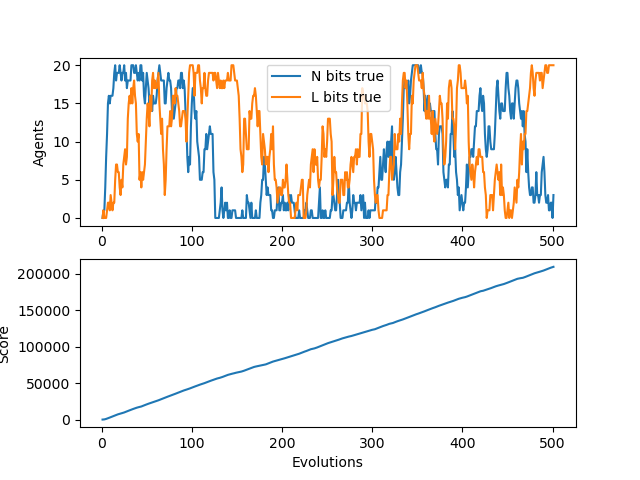

The data file committed next to this chart (first rows):
N, L, score, idlePercent
0, 0, 0.0, 1.0
1, 1, 90.0, 0.82
1, 0, 215.0, 0.785
4, 0, 495.0, 0.67
8, 0, 890.0, 0.555
11, 1, 1320, 0.472
15, 2, 1770, 0.41
16, 2, 2260, 0.3543
15, 1, 2760, 0.31
16, 3, 3260, 0.2756
16, 2, 3760, 0.248
16, 1, 4260, 0.2255
17, 2, 4760, 0.2067
19, 2, 5260, 0.1908
20, 5, 5760, 0.1771
18, 7, 6260, 0.1653
19, 7, 6750, 0.1562
19, 6, 7150, 0.1588
19, 6, 7485, 0.1683
20, 4, 7785, 0.1805
19, 3, 8170, 0.183
18, 5, 8615, 0.1795
19, 4, 8975, 0.1841
19, 7, 9330, 0.1887
20, 8, 9740, 0.1883
18, 9, 10200, 0.184
19, 7, 10700, 0.1769
17, 8, 11200, 0.1704
18, 13, 11700, 0.1643
18, 15, 12200, 0.1586
18, 16, 12700, 0.1533
18, 15, 13200, 0.1484
20, 17, 13700, 0.1437
20, 15, 14110, 0.1448
20, 17, 14565, 0.1432
19, 18, 15035, 0.1409
19, 16, 15455, 0.1414
20, 15, 15925, 0.1392
19, 11, 16305, 0.1418
18, 10, 16730, 0.1421
19, 11, 16995, 0.1502
18, 5, 17280, 0.1571
20, 6, 17590, 0.1624
20, 4, 17930, 0.166
18, 6, 18395, 0.1639
19, 5, 18890, 0.1604
16, 6, 19385, 0.1572
15, 7, 19885, 0.1538
17, 10, 20385, 0.1506
19, 13, 20885, 0.1476
18, 15, 21370, 0.1452
17, 14, 21775, 0.1461
15, 12, 22185, 0.1467
16, 16, 22540, 0.1494
16, 14, 22955, 0.1498
14, 18, 23400, 0.1491
16, 19, 23850, 0.1482
15, 17, 24305, 0.1472
15, 18, 24730, 0.1472
15, 17, 25115, 0.1486
... 441 more rows
